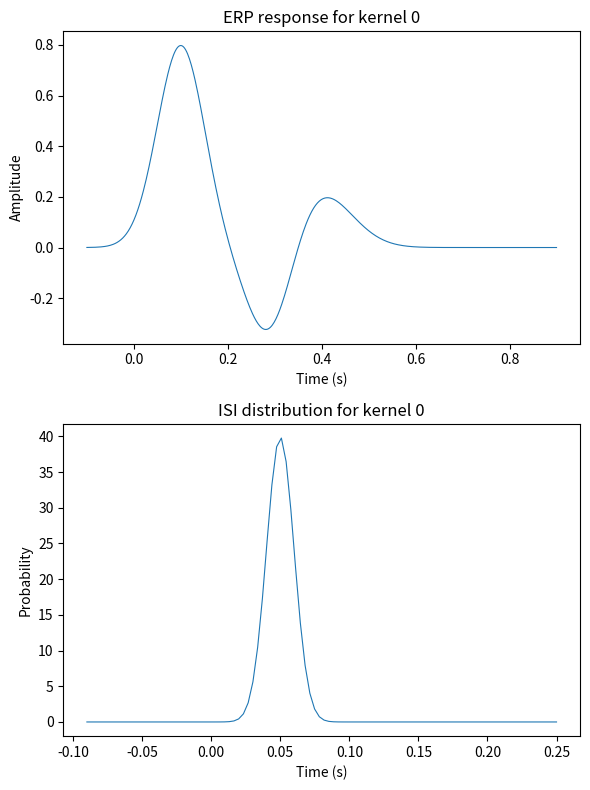
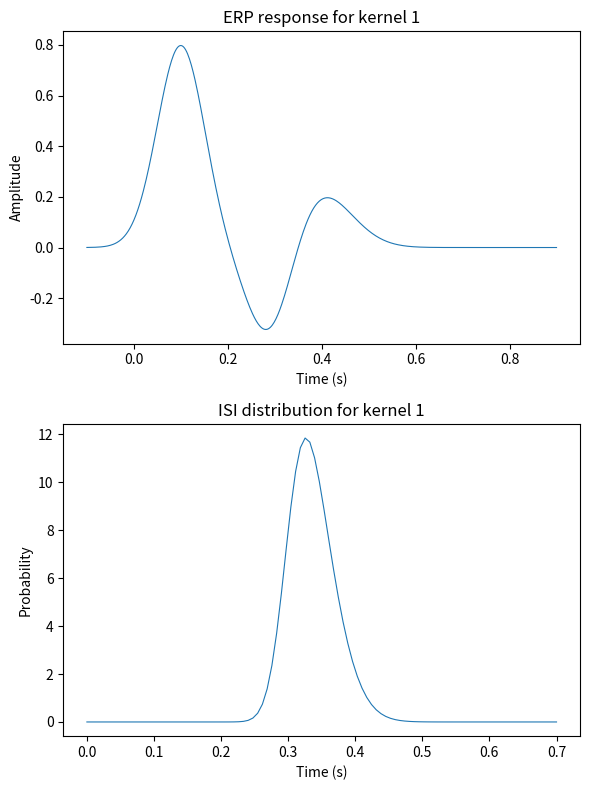
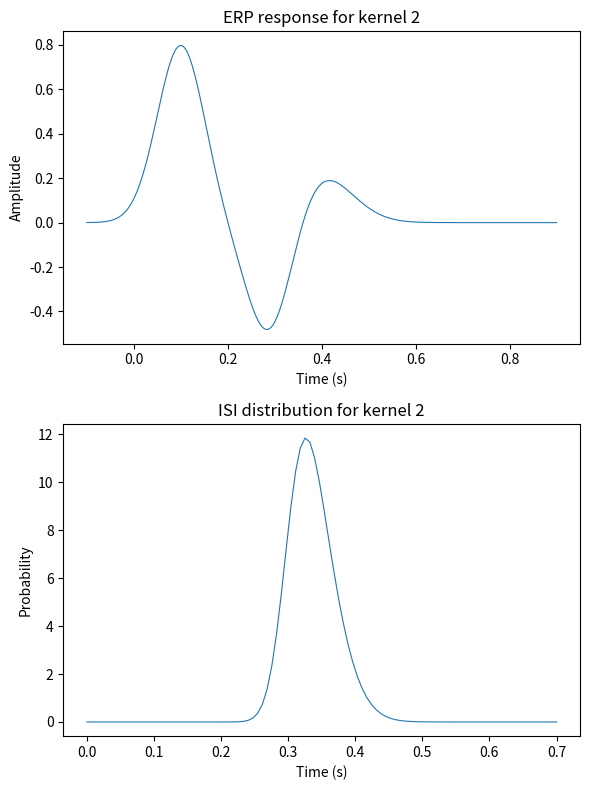
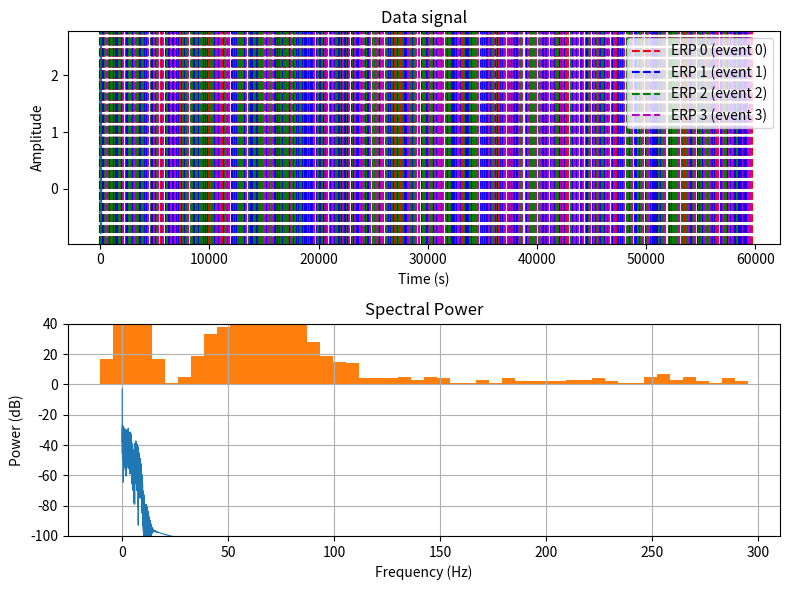

Reproduce these figures in Python, in order.
import numpy as np 
from matplotlib import pyplot as plt
from scipy.stats import skewnorm, uniform
import pandas as pd

class EEGSimulator:
    def __init__(self, duration, sample_rate):
        self.duration = duration
        self.sample_rate = sample_rate
        self.samples = int(duration * sample_rate)
        self.time = np.arange(0, duration, 1/sample_rate)
        self.data = np.zeros(self.time.shape)
        self.evts = pd.DataFrame(columns=['latency', 'type', 'categorical', 'continuous'])

        
    def data_stats(self):
        """Display basic statistics for the data."""
        median = np.median(self.data)
        mean = np.mean(self.data)
        variance = np.var(self.data)
        print(f'Mean:    {mean} \nMedian:    {median}\nVariance:  {variance}')
        
    def add_brown_noise(self, scale=0.5):
        """Adds brown noise to the simulated EEG data."""
        noise = np.random.randn(self.samples+1)
        freqs = np.fft.fftfreq(self.samples+1, 1 / self.sample_rate)
        psd = 1 / np.sqrt(np.abs(freqs[1:]))
        noise = np.fft.fft(noise[1:])
        noise = noise[:len(psd)]
        noise *= psd
        noise = np.real(np.fft.ifft(noise))
        noise *= scale
        self.data += noise
        
    def get_psd(self):
        """Return the Power Spectral Density (PSD) of the data."""
        N = self.samples
        X = np.fft.fft(self.data)/N
        psd = 10 * np.log10(2 * np.abs(X[:int(N/2)+1]) ** 2)
        freq = np.linspace(0, self.sample_rate/2, int(N/2)+1)
        return freq, psd
    def plot_datanpsd(self):
        """Plot the data and its power spectral density."""
        frec, pwr = self.get_psd()  # Get the power spectral density
        t = self.time  # Time array
        fig, axs = plt.subplots(2, 1, figsize=(8, 6), tight_layout=True)
        
        # Plot the data signal
        axs[0].plot(t, self.data, lw=0.8)
        
        # Define a color map or list for different conditions (responses)
        colors = ['r', 'b', 'g', 'm', 'c', 'y', 'k']  # Add more colors if needed
        used_conditions = set()  # To track the conditions already plotted in the legend
        
        # Plot vertical lines for each event based on its type (condition)
        for onset, condition in zip(self.onsets, self.conditions):
            # Ensure that the condition value has a corresponding color
            color_idx = condition % len(colors)  # Use modulus to loop through colors if more conditions than colors
            color = colors[color_idx]
            
            # Plot the vertical line for this event
            axs[0].axvline(x=onset, color=color, linestyle='--', label=f'ERP {condition} (event {condition})')
            
            # Avoid duplicate labels in the legend by adding only once per condition
            if condition not in used_conditions:
                used_conditions.add(condition)
        
        # Optional: Add a legend (only one label per event type)
        handles, labels = axs[0].get_legend_handles_labels()
        by_label = dict(zip(labels, handles))
        axs[0].legend(by_label.values(), by_label.keys())
        
        # Set labels and titles for the first plot
        axs[0].set_xlabel('Time (s)')
        axs[0].set_ylabel('Amplitude')
        axs[0].set_title('Data signal')
        
        # Plot the power spectral density (PSD)
        idx = np.where(frec >= 100)[0][0]
        axs[1].plot(frec[:idx], pwr[:idx], lw=0.8)
        
        # Set labels and titles for the second plot
        axs[1].set_xlabel('Frequency (Hz)')
        axs[1].set_ylim([-100, 40])
        axs[1].set_ylabel('Power (dB)')
        axs[1].set_title('Spectral Power')
        
        plt.show()



    def simulate(self, noise='brown',erp_ker=None, isi = {'dist': 'uniform', 'lims': [100,400]} ,w_matrix = None ,add_linear_mod = False):
        """Simulates the EEG data."""
        self.data = np.zeros(self.samples)
        if noise == 'brown':
            self.add_brown_noise()
        else:
            print('No noise added')
        # Retrieve all possible conditions from the ERP kernel dictionary
        if erp_ker is None:
            raise ValueError("erp_ker dictionary must be provided.")
        else:
            erp_conditions = list(erp_ker.keys())
        ker_erp_idx = [cond for cond in erp_conditions if isinstance(cond, (int, float))]
        weights = [erp_ker[cond]['weight'] for cond in ker_erp_idx]
        # Normalize weights (in case they don't sum to 1)
        for i, row in enumerate(w_matrix):
            w_matrix[i] = np.array(row) / np.sum(row)

        # hardcoded padding
        left_padding = ker_erp_idx[0]

        # Create a conditions_array with random 1s and 0s
        sample_size = 1200

        # chosing the condition index for the train of responses being generated
        current_state = 0 

        # Array to hold the sequence of states
        states_sequence = [current_state]

        # Generate the sequence
        for _ in range(sample_size - 1):  # Since the initial state is already included
            # Select next state based on transition probabilities of current state
            next_state = np.random.choice(ker_erp_idx, p=w_matrix[current_state])
            # Append the new state to the sequence
            states_sequence.append(next_state)
            # Update current state
            current_state = next_state

        times = []
        samples = []
        for choice in states_sequence:
            isi_param = getattr(self, f'isi_{choice}', None)

            if isi_param:
                if isi_param['dist'] == 'skewed':
                    skew = isi_param['skew']
                    loc = isi_param['lims'][0]
                    scale = isi_param['scale']
                    samples.append(skewnorm.rvs(skew, loc=loc, scale=scale))
                elif isi_param['dist'] == 'uniform':
                    loc = isi_param['lims'][0]
                    scale = isi_param['lims'][1] - loc
                    samples.append(uniform.rvs(loc=loc, scale=scale))
                else:
                    raise ValueError(f"Unsupported distribution: {isi_param['dist']}")
            else:
                raise AttributeError(f"ISI parameters not set for condition {choice}.")
        
        samples.insert(0,left_padding)
        times = np.cumsum(samples) # latency for all events
        
        # add onsets to self.onsets
        self.onsets = times[:-1]*self.sample_rate
        self.evts['latency'] = times[:-1]*self.sample_rate
        # add conditions to self.onsets
        self.conditions = states_sequence
        self.evts['type'] = states_sequence
        # if add_linear_mod:
        #     # currently linear modulation is hardcoded to be a truncated gaussian
        #     # intended to match saccade amplitude values in the linear region (1-3 degs)
        #     # as signals are in arbitrary units this is just for the sake of 
        #     mod_feature_values =  
        
        self.add_neural_responses(times, states_sequence,erp_ker=erp_ker)

        return self.data

    def gaussian_response(self, onset, amp, width, short_time= False):
        """Creates a Gaussian response starting at onset."""
        times = self.time
        if short_time is not False:
            times = short_time
        mu = onset + 2 * width
        gaussian = 1 / (width * np.sqrt(2 * np.pi)) * np.exp(-0.5 * ((times - mu) / width) ** 2)
        gaussian *= amp
        return gaussian
    

    def add_neural_responses(self, erp_onsets, conditions_array, erp_ker=None):
        # implement how to  model collinerity 
        if erp_ker is None:
            self.erp_ker = {
                0: {'onsets': [0, 0.19, 0.25], 'amplitudes': [0.1, -0.05, 0.04], 'widths': [0.05, 0.05, 0.07]},
                1: {'onsets': [0, 0.19, 0.25], 'amplitudes': [0.1, -0.07, 0.04], 'widths': [0.05, 0.05, 0.07]}
            }
        else:
            self.erp_ker = erp_ker

        response = np.zeros(len(self.time))
        
        # Ensure conditions_array are integers
        conditions_array = [int(cond) for cond in conditions_array]

        for onset, cond in zip(erp_onsets, conditions_array):
            if cond in self.erp_ker:
                for resp in range(len(self.erp_ker[cond]['onsets'])):
                    resp_onset = self.erp_ker[cond]['onsets'][resp] + onset
                    resp_ampli = self.erp_ker[cond]['amplitudes'][resp]
                    resp_width = self.erp_ker[cond]['widths'][resp]
                    response += self.gaussian_response(resp_onset, resp_ampli, resp_width)

        self.data += response
        
        
    def get_neural_response(self, onset, kernel_idx,times):
        """Returns the neural response for a given onset and kernel index."""
        if kernel_idx not in self.erp_ker:
            raise ValueError(f"Kernel index {kernel_idx} not found in ERP kernel.")
        
        response = np.zeros(500) #It shoulden't be hardcoded
        
        # Loop through each component of the ERP kernel (e.g., multiple peaks)
        for resp in range(len(self.erp_ker[kernel_idx]['onsets'])):
            resp_onset = self.erp_ker[kernel_idx]['onsets'][resp] + onset
            resp_ampli = self.erp_ker[kernel_idx]['amplitudes'][resp]
            resp_width = self.erp_ker[kernel_idx]['widths'][resp]
            response += self.gaussian_response(resp_onset, resp_ampli, resp_width,short_time=times)
        
        return response

    
    def create_isi_pdf(self, kernel_idx, sample_size, lims=[.1, .6], dist_type='uniform', mode=.1, skew=0, scale=1):
        """Create and store ISI PDF parameters."""
        isi_params = {
            'dist': dist_type,
            'sample_size': sample_size,
            'lims': lims,
            'mode': mode,
            'skew': skew,
            'scale': scale
        }
        setattr(self, f'isi_{kernel_idx}', isi_params)  # Store ISI parameters dynamically

    def plot_isi_pdf(self, kernel_idx):
        """Plot the ISI PDF based on the kernel index."""
        if hasattr(self, f'isi_{kernel_idx}'):
            print(f"Plotting ISI PDF for kernel {kernel_idx}")

            # Retrieve ISI parameters
            isi_params = getattr(self, f'isi_{kernel_idx}')
            lims = isi_params['lims']
            sample_size = isi_params['sample_size']
            scale = isi_params['scale']
            mode = isi_params['mode']
            skew = isi_params['skew']
            dist_type = isi_params['dist']

            # Generate x values
            x = np.linspace(lims[0] - .1, lims[1] + .1, sample_size)

            # Generate PDF based on type
            if dist_type == 'uniform':
                pdf = uniform.pdf(x, loc=lims[0], scale=lims[1] - lims[0])
            elif dist_type == 'skewed':
                pdf = skewnorm.pdf(x, skew, loc=mode, scale=scale)
            else:
                raise ValueError(f"Unsupported distribution type: {dist_type}")

            # Plot the PDF
            plt.plot(x, pdf, label=f'ISI {kernel_idx}')
            plt.title(f'ISI PDF for kernel {kernel_idx}')
            plt.xlabel('ISI')
            plt.ylabel('Probability Density')
            plt.legend()
            plt.show()
        else:
            print(f"Simulation object does not have an ISI for kernel {kernel_idx}")
    
    def plot_response_idx(self, kernel_idx):
        if not hasattr(self, f'isi_{kernel_idx}'):
            print(f"None ISI params for kernel {kernel_idx}")
            return
        
        # Retrieve ISI parameters
        isi_params = getattr(self, f'isi_{kernel_idx}')
        lims = isi_params['lims']
        sample_size = isi_params['sample_size']
        scale = isi_params['scale']
        mode = isi_params['mode']
        skew = isi_params['skew']
        dist_type = isi_params['dist']
        
        # Generate ISI PDF
        x = np.linspace(lims[0] - 0.1, lims[1] + 0.1, sample_size)
        if dist_type == 'uniform':
            pdf = uniform.pdf(x, loc=lims[0], scale=lims[1] - lims[0])
        elif dist_type == 'skewed':
            pdf = skewnorm.pdf(x, skew, loc=mode, scale=scale)
        else:
            raise ValueError(f"Unsupported distribution type: {dist_type}")
        
        # Create figure
        fig, axs = plt.subplots(2, 1, figsize=(6, 8), tight_layout=True)
        
        # Generate the neural response using get_neural_response method
        onset = 2 * self.erp_ker[kernel_idx]['widths'][0]
        times = np.linspace(-onset,-onset+1,500)
        neural_response = self.get_neural_response(0,kernel_idx,times)
        
        # Plot the data signal (ERP response)
        axs[0].plot(times, neural_response, lw=0.8)
        axs[0].set_xlabel('Time (s)')
        axs[0].set_ylabel('Amplitude')
        axs[0].set_title(f'ERP response for kernel {kernel_idx}')
        
        # Plot the ISI probability distribution
        axs[1].plot(x, pdf, lw=0.8)
        axs[1].set_xlabel('Time (s)')
        axs[1].set_ylabel('Probability')
        axs[1].set_title(f'ISI distribution for kernel {kernel_idx}')
        
        # plt.show(block=True)

        
    def plot_all_responses(self):
        print('not implemented')
        

if __name__ == '__main__':
    print('Trying EEG Simulation...')
    sig = EEGSimulator(200, 500)
    # I am changing the 'weight' parameter for a more physiologicallty correlated way of thinking af event, 
    # which is like transitions between states. Now corresponding changes from one erp kernel to another
    # jwould be governed by a probability for that transstition to happen W_{12}
    # first attempt of using a transitions matrix to determine ISI's final check should be to study 
    # the 1st neightbourt distance distribution and try to reach similarty to empirical results.
    W_matrix = [[0, 0.45, 0.45, 0.1],[0.9, 0, 0 , .1],[0.9, 0, 0,.1], [.33,.33,.33,0]]
    kernels = {
                0: {'onsets': [0, 0.19, 0.25], 'amplitudes': [0.1, -0.05, 0.04], 'widths': [0.05, 0.05, 0.07], 'weight':0.3},
                1: {'onsets': [0, 0.19, 0.25], 'amplitudes': [0.1, -0.05, 0.04], 'widths': [0.05, 0.05, 0.07], 'weight':0.3},
                2: {'onsets': [0, 0.19, 0.25], 'amplitudes': [0.1, -0.07, 0.04], 'widths': [0.05, 0.05, 0.07], 'weight':0.3},
                3: {'onsets': [0, 0.19, 0.25], 'amplitudes': [0.1, -0.07, 0.04], 'widths': [0.05, 0.05, 0.07], 'weight':0.3},
                'modulation': {'ker_idx2mod': 1, 'mod': 'linear','dist': 'uniform', 'lims': [100, 600]}
            }
    
    sig.create_isi_pdf(0, sample_size=100, lims=[.01, .15], dist_type='skewed', mode=.05, skew=0, scale=.01)
    sig.create_isi_pdf(1, sample_size=100, lims=[.1, .6], dist_type='skewed', mode=.3, skew=2, scale=.05)
    sig.create_isi_pdf(2, sample_size=100, lims=[.1, .6], dist_type='skewed', mode=.3, skew=2, scale=.05)
    sig.create_isi_pdf(3, sample_size=100, lims=[.1, .6], dist_type='uniform')
    # sig.combine_isi_pdf
    # sig.plot_isi_pdf(0)
    # sig.plot_isi_pdf(1)


    sig.simulate(noise=None,erp_ker=kernels,w_matrix=W_matrix)
    sig.plot_response_idx(0)
    sig.plot_response_idx(1)
    sig.plot_response_idx(2)
    plt.show()
    sig.plot_datanpsd()
    sig.data_stats()
    sig.evts['latency'].diff().hist(bins=50)
    plt.show()
    print(sig.evts)
    
    
    
    
    
    
    ########
    # TODO #
    ########
    # 1.1 add linear modulation to one or several kernels, define how events will be chosen
    # 1.2 
    # 2. filter it as It was a real data
    # 4. create ERP make a method to do so 
    # 5. apply PyDeconv
    # 6. compare scores on several conditions 
    #     .Levels of noise 
    #     . 
    #     . 

# terminar ruido con features
# distribution of onsets and overlaping characterization
# add continuous modulation

###############
# Notes on SNR#
###############
# Shurui 2023 used four measures of SNR (Park(bootstrap), Maidhof, Hammer, M&P)
# Kristensen 2017 used a way to measure relative potencial relactions SNR(...), 
# SIR and SAR from "blind sources separation community" this is interesting 
# because she also measure the overlap with these measures
# Burns, Makeig 2013 used SNR and ROV (read more)
# Ozcam 2006 SNR_amp

# Bardy 2014 uses the condition number to estimate the error  from (Conte and Boor 1980)
# and then uses the intra calss correlation coeffitient ICC to asses the quality of the 
# convolution.
# Bardy also study how SOA affects condition number, in ralation to the jitter range 
########################################################################################